Labelled photos from "leaf", an image-classification folder in sreevallabh04/multimodalfusion. The possible labels are: anthracnose, bacterial canker, cutting weevil, die back, gall midge, healthy, powdery mildew, sooty mould.

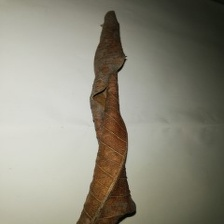
Label: die back

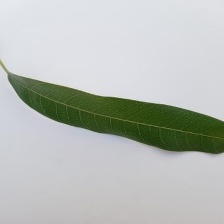
Label: healthy

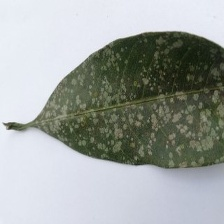
Label: powdery mildew

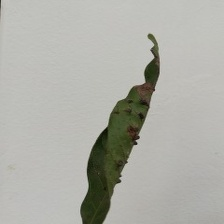
Label: gall midge

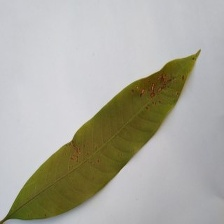
Label: anthracnose

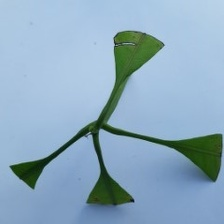
Label: cutting weevil
